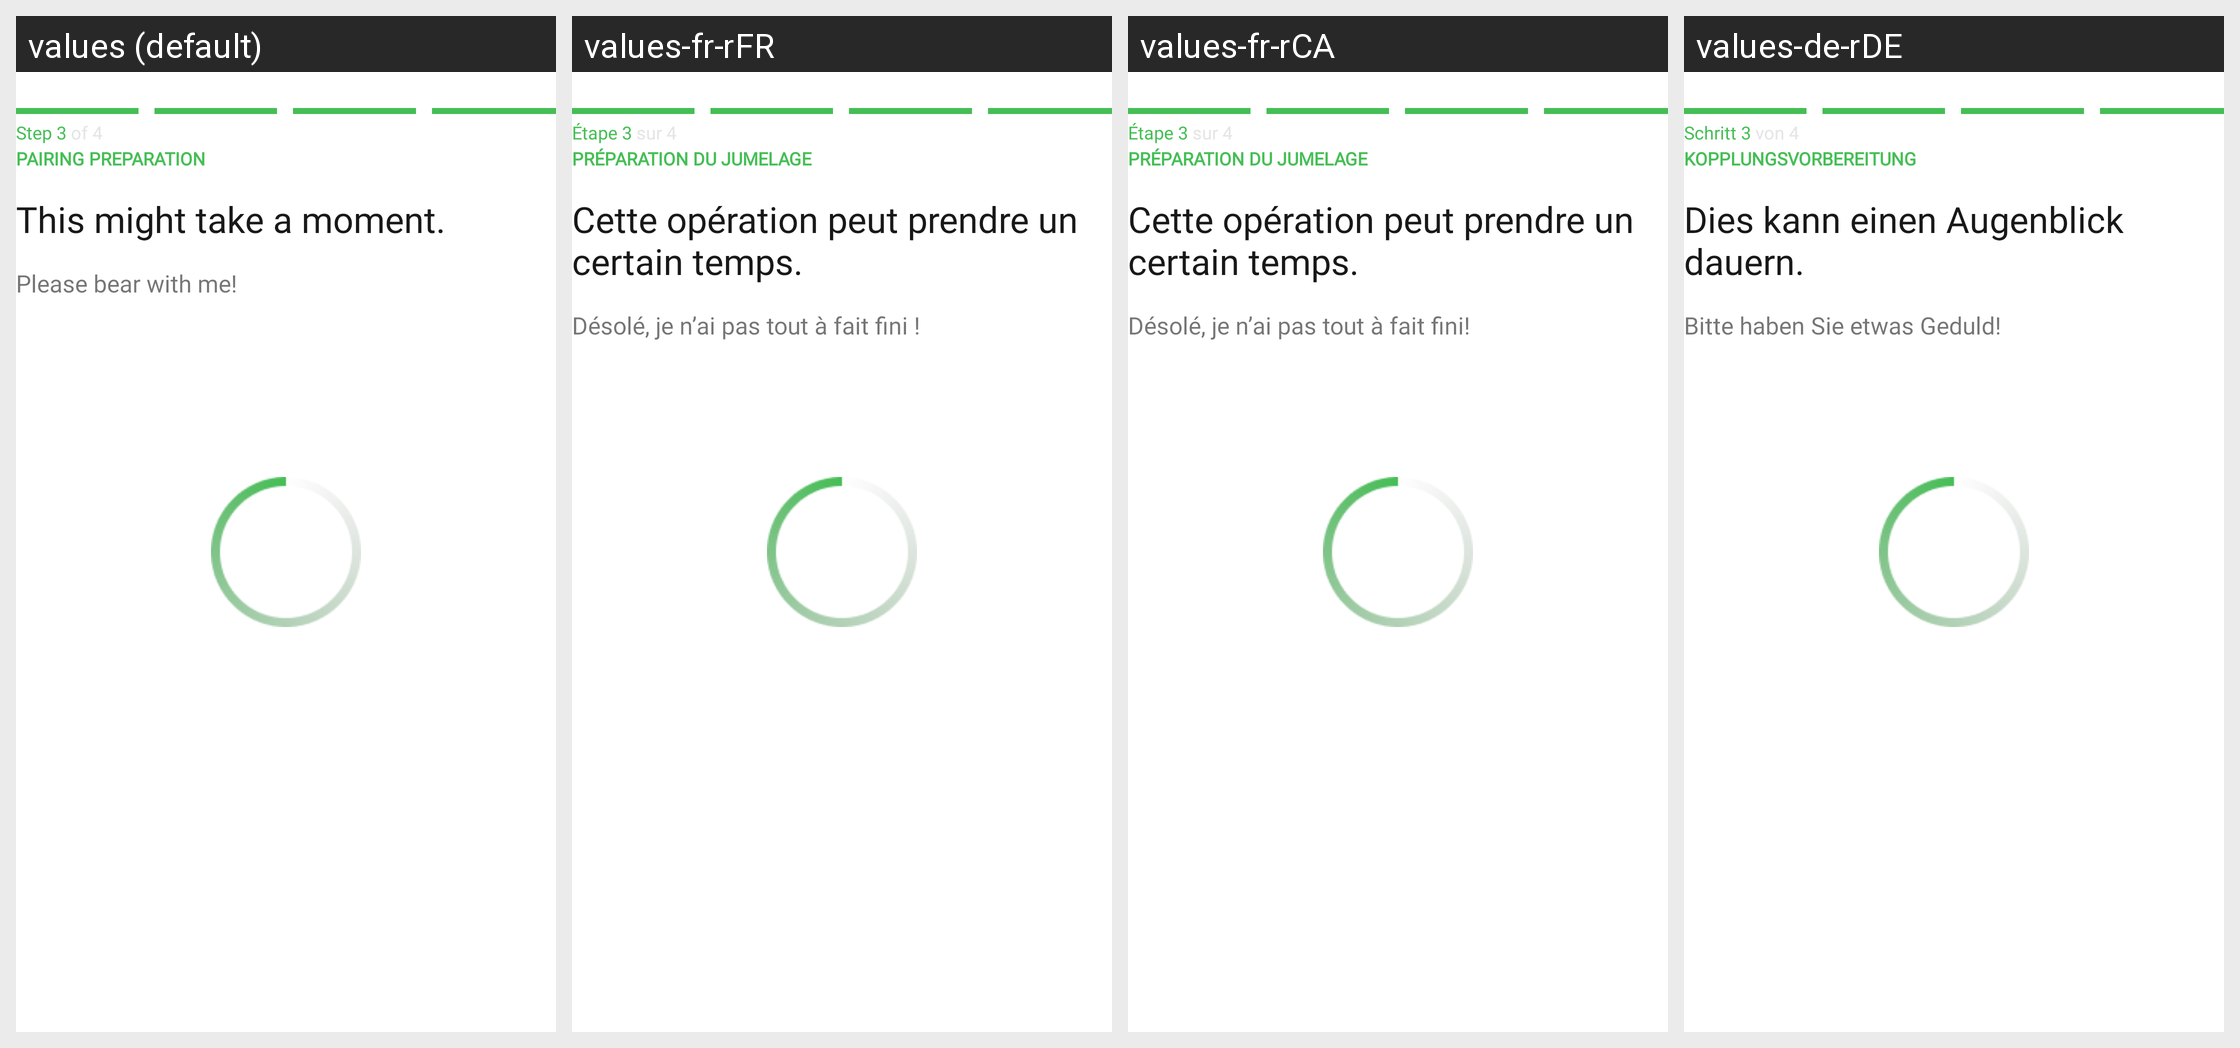

Translations of the strings shown on this Android screen, per locale in the grid:
Android screen res/layout/fragment_bluetooth_international_find_devices.xml rendered under 4 locales, left to right: values (default), values-fr-rFR, values-fr-rCA, values-de-rDE. Device: Nexus 5 (rendered at 1080×1920; each locale shown at half size, 540×960, under a caption strip naming it); theme Theme.NinjaConnectedKitchen.
Other locales in the repository, not shown: values-da-rDK, values-en-rGB, values-es-rES, values-fi-rFI, values-it-rIT, values-nb-rNO, values-nl-rNL, values-pt-rPT, values-sv-rSE.
Strings drawn on this screen, with the default value and each locale's value (text and hints the layout hard-codes, and strings that could not be matched under every locale, appear in the picture but are not listed):

pairing_international_step_three
  values: Step 3 of 4
  values-fr-rFR: Étape 3 sur 4
  values-fr-rCA: Étape 3 sur 4
  values-de-rDE: Schritt 3 von 4

pairing_preparation
  values: PAIRING PREPARATION
  values-fr-rFR: PRÉPARATION DU JUMELAGE
  values-fr-rCA: PRÉPARATION DU JUMELAGE
  values-de-rDE: KOPPLUNGSVORBEREITUNG

might_take_a_moment
  values: This might take a moment.
  values-fr-rFR: Cette opération peut prendre un certain temps.
  values-fr-rCA: Cette opération peut prendre un certain temps.
  values-de-rDE: Dies kann einen Augenblick dauern.

bear_with_me
  values: Please bear with me!
  values-fr-rFR: Désolé, je n’ai pas tout à fait fini !
  values-fr-rCA: Désolé, je n’ai pas tout à fait fini!
  values-de-rDE: Bitte haben Sie etwas Geduld!
